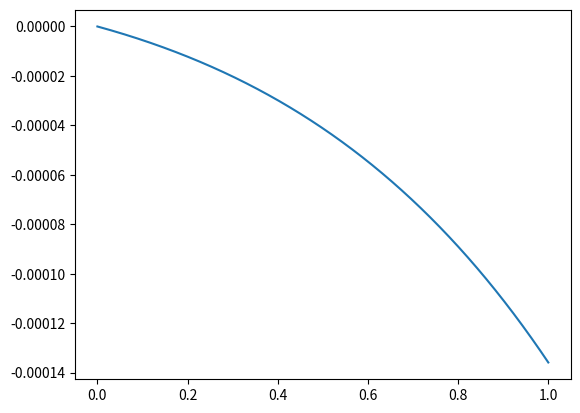

This chart was generated by the following Python code:
import numpy as np
import matplotlib.pyplot as plt

N=10000
x=np.linspace(0,1,N+1)
u=np.zeros(N+1)
u[0]=1
uexact=np.exp(x)
step=1/N

def eular(x,u):
    return u

for i in range(0,N):
    u[i+1] = u[i] + eular(x[i],u[i])*step
plt.plot(x,u-uexact)
plt.show()
